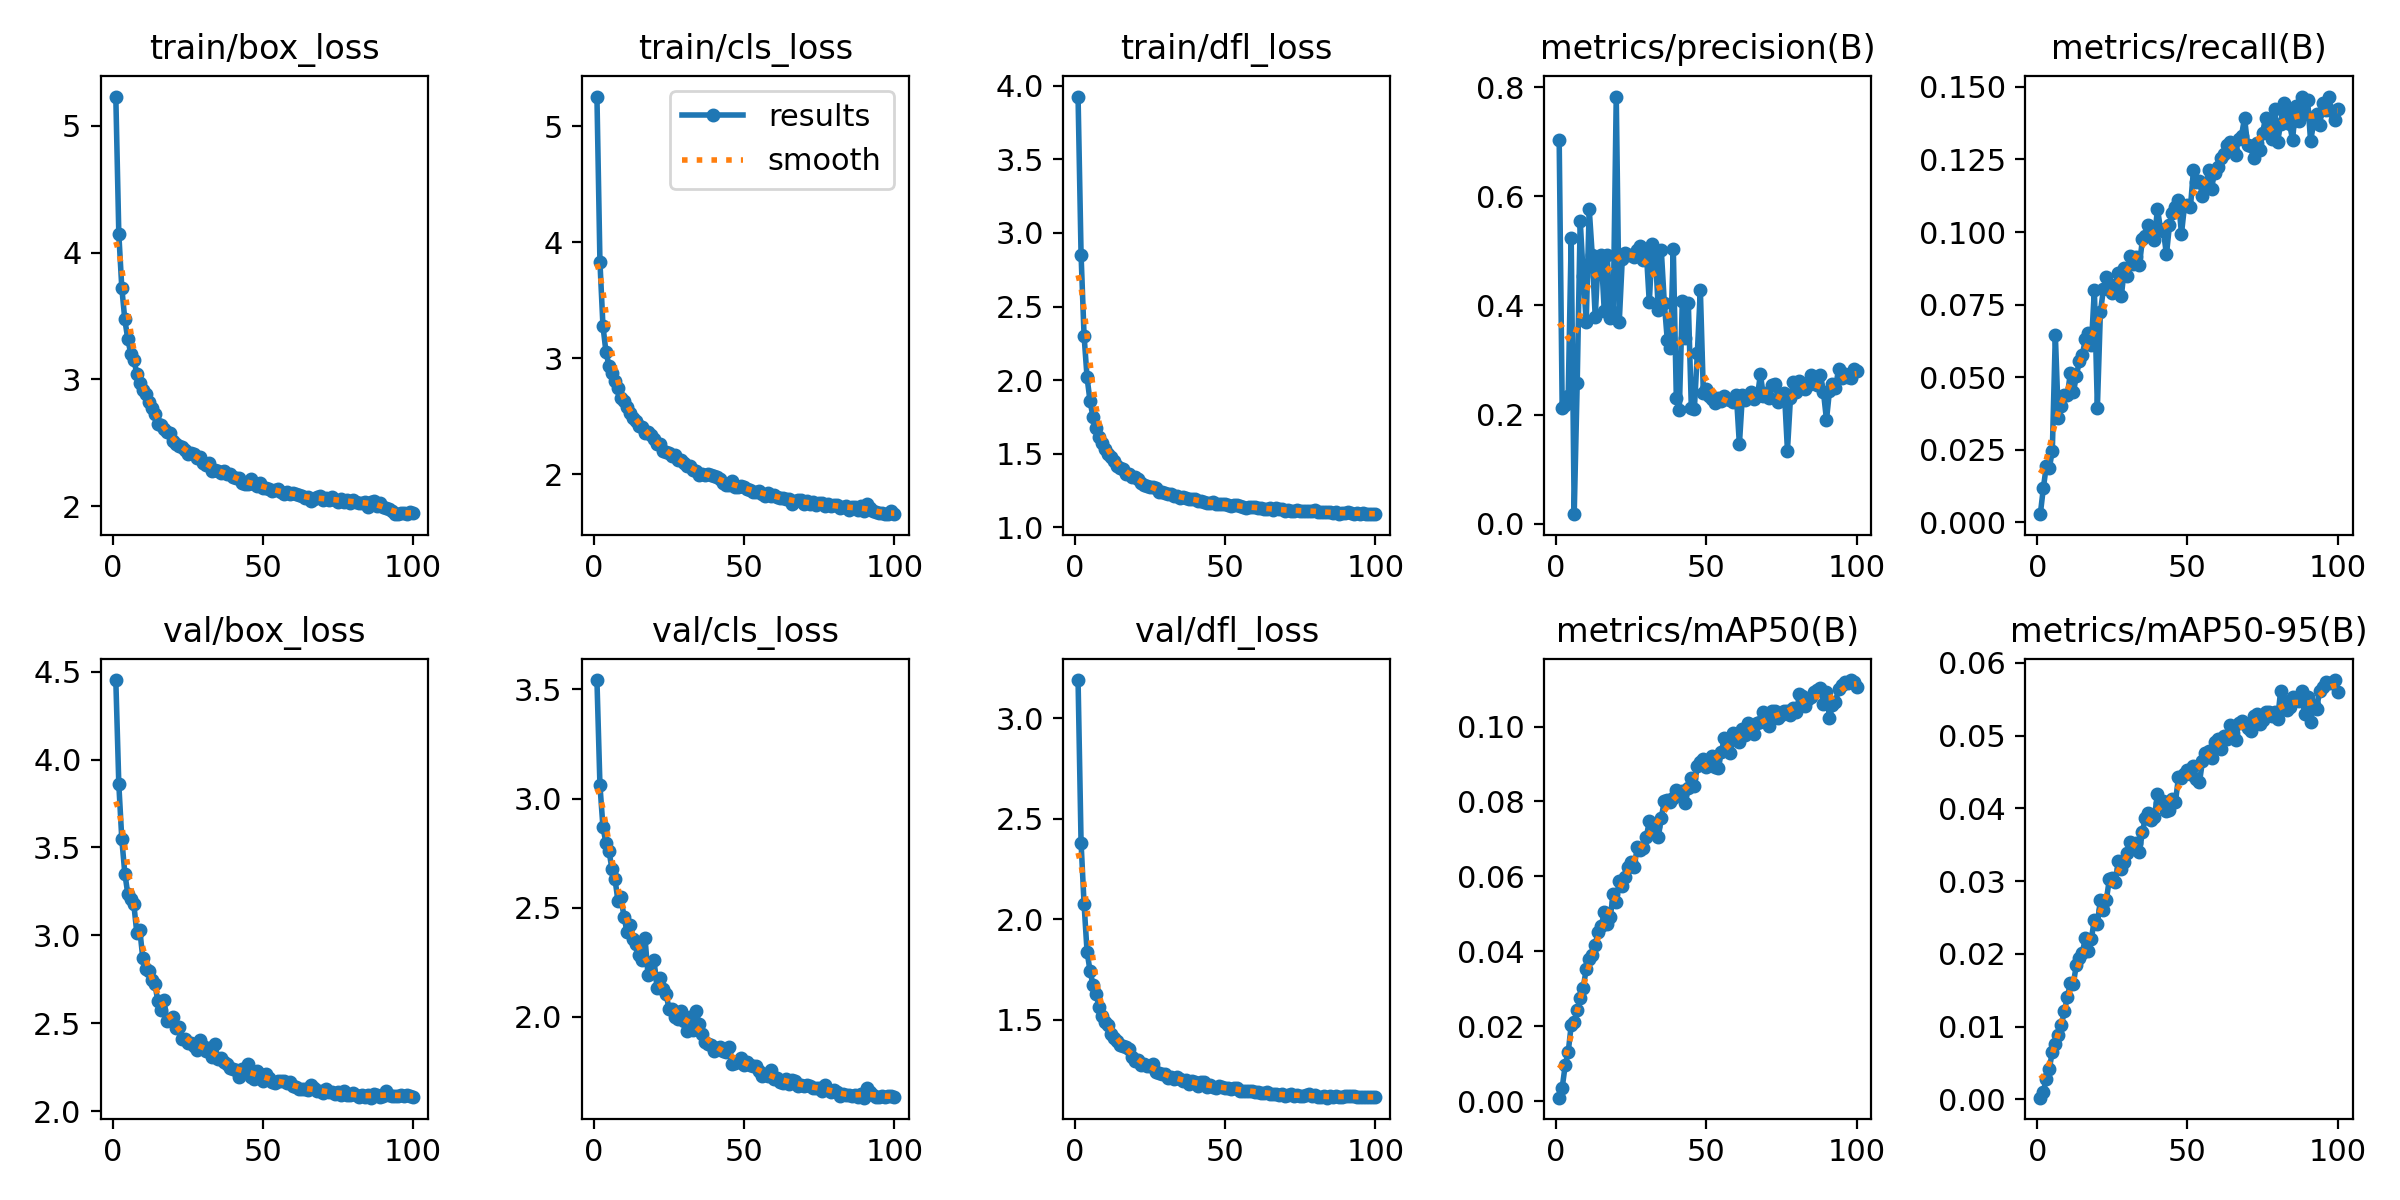

The data file committed next to this chart (first rows):
epoch, time, train/box_loss, train/cls_loss, train/dfl_loss, metrics/precision(B), metrics/recall(B), metrics/mAP50(B), metrics/mAP50-95(B), val/box_loss, val/cls_loss, val/dfl_loss, lr/pg0, lr/pg1, lr/pg2
1, 59.03, 5.231, 5.256, 3.926, 0.7032, 0.00284, 0.0009, 0.00022, 4.452, 3.543, 3.191, 0.0002369, 0.0002369, 0.0002369
2, 101.4, 4.147, 3.83, 2.853, 0.2123, 0.01172, 0.00355, 0.00096, 3.859, 3.061, 2.382, 0.0004702, 0.0004702, 0.0004702
3, 143, 3.72, 3.279, 2.302, 0.2172, 0.01944, 0.00952, 0.00285, 3.546, 2.87, 2.077, 0.0006988, 0.0006988, 0.0006988
4, 184.6, 3.472, 3.055, 2.018, 0.2333, 0.01864, 0.01301, 0.0042, 3.352, 2.795, 1.838, 0.0006928, 0.0006928, 0.0006928
5, 225.8, 3.315, 2.935, 1.855, 0.5233, 0.02477, 0.02024, 0.00655, 3.235, 2.761, 1.743, 0.0006857, 0.0006857, 0.0006857
6, 267.4, 3.201, 2.873, 1.748, 0.01718, 0.06467, 0.0212, 0.00758, 3.209, 2.678, 1.672, 0.0006787, 0.0006787, 0.0006787
7, 309, 3.154, 2.8, 1.674, 0.2586, 0.03594, 0.02424, 0.0088, 3.177, 2.633, 1.629, 0.0006716, 0.0006716, 0.0006716
8, 350.3, 3.046, 2.744, 1.616, 0.5558, 0.03996, 0.02742, 0.01016, 3.013, 2.531, 1.563, 0.0006645, 0.0006645, 0.0006645
9, 391.4, 2.97, 2.659, 1.571, 0.4547, 0.04372, 0.03028, 0.01214, 3.028, 2.547, 1.518, 0.0006575, 0.0006575, 0.0006575
10, 432.3, 2.913, 2.627, 1.53, 0.3693, 0.04376, 0.03522, 0.01404, 2.869, 2.459, 1.491, 0.0006504, 0.0006504, 0.0006504
11, 473.8, 2.883, 2.578, 1.498, 0.577, 0.05139, 0.0379, 0.01595, 2.807, 2.391, 1.474, 0.0006433, 0.0006433, 0.0006433
12, 515.4, 2.818, 2.528, 1.479, 0.4929, 0.04479, 0.03888, 0.0159, 2.799, 2.422, 1.432, 0.0006362, 0.0006362, 0.0006362
13, 556.8, 2.772, 2.487, 1.451, 0.3786, 0.0504, 0.04178, 0.01847, 2.744, 2.357, 1.411, 0.0006292, 0.0006292, 0.0006292
14, 599.5, 2.73, 2.46, 1.42, 0.4889, 0.05569, 0.0452, 0.01947, 2.725, 2.335, 1.393, 0.0006221, 0.0006221, 0.0006221
15, 641.1, 2.65, 2.417, 1.403, 0.4933, 0.05776, 0.0467, 0.02009, 2.624, 2.282, 1.373, 0.000615, 0.000615, 0.000615
16, 682.2, 2.636, 2.405, 1.393, 0.3907, 0.06309, 0.05036, 0.02222, 2.577, 2.262, 1.373, 0.000608, 0.000608, 0.000608
17, 723.9, 2.611, 2.351, 1.366, 0.4928, 0.0654, 0.04731, 0.02045, 2.63, 2.362, 1.364, 0.0006009, 0.0006009, 0.0006009
18, 765.3, 2.583, 2.36, 1.361, 0.3764, 0.06104, 0.04907, 0.02206, 2.514, 2.194, 1.357, 0.0005938, 0.0005938, 0.0005938
19, 806.8, 2.58, 2.335, 1.346, 0.3886, 0.08015, 0.05534, 0.02471, 2.518, 2.2, 1.318, 0.0005868, 0.0005868, 0.0005868
20, 848.2, 2.515, 2.304, 1.341, 0.7832, 0.03949, 0.05323, 0.02409, 2.535, 2.261, 1.298, 0.0005797, 0.0005797, 0.0005797
21, 889.5, 2.488, 2.261, 1.328, 0.3699, 0.07233, 0.05875, 0.02741, 2.471, 2.134, 1.3, 0.0005726, 0.0005726, 0.0005726
22, 930.7, 2.47, 2.255, 1.304, 0.4844, 0.08024, 0.05742, 0.02601, 2.481, 2.176, 1.277, 0.0005656, 0.0005656, 0.0005656
23, 972.3, 2.468, 2.203, 1.29, 0.497, 0.0844, 0.05989, 0.02745, 2.408, 2.129, 1.282, 0.0005585, 0.0005585, 0.0005585
24, 1013, 2.439, 2.191, 1.281, 0.4918, 0.0818, 0.06237, 0.03027, 2.411, 2.106, 1.272, 0.0005514, 0.0005514, 0.0005514
25, 1055, 2.413, 2.179, 1.273, 0.4928, 0.07894, 0.06382, 0.03036, 2.391, 2.037, 1.272, 0.0005444, 0.0005444, 0.0005444
26, 1096, 2.421, 2.153, 1.274, 0.4889, 0.08165, 0.06255, 0.02988, 2.388, 2.038, 1.279, 0.0005373, 0.0005373, 0.0005373
27, 1137, 2.412, 2.166, 1.266, 0.5023, 0.08594, 0.06793, 0.03277, 2.371, 1.998, 1.24, 0.0005302, 0.0005302, 0.0005302
28, 1179, 2.376, 2.124, 1.24, 0.5089, 0.07812, 0.06707, 0.0317, 2.346, 1.988, 1.238, 0.0005231, 0.0005231, 0.0005231
29, 1220, 2.388, 2.125, 1.24, 0.4826, 0.08764, 0.06756, 0.03256, 2.405, 2.029, 1.231, 0.0005161, 0.0005161, 0.0005161
30, 1261, 2.343, 2.098, 1.233, 0.4995, 0.08475, 0.07045, 0.03382, 2.371, 1.98, 1.231, 0.000509, 0.000509, 0.000509
31, 1302, 2.328, 2.069, 1.228, 0.4057, 0.09171, 0.07465, 0.03542, 2.344, 1.934, 1.209, 0.0005019, 0.0005019, 0.0005019
32, 1343, 2.339, 2.071, 1.23, 0.5129, 0.08898, 0.07238, 0.03478, 2.361, 1.997, 1.215, 0.0004949, 0.0004949, 0.0004949
33, 1384, 2.279, 2.034, 1.214, 0.4973, 0.09126, 0.07337, 0.03528, 2.308, 1.941, 1.208, 0.0004878, 0.0004878, 0.0004878
34, 1426, 2.282, 2.022, 1.21, 0.3915, 0.08873, 0.07048, 0.03394, 2.38, 2.027, 1.218, 0.0004807, 0.0004807, 0.0004807
35, 1467, 2.273, 1.996, 1.202, 0.5012, 0.09745, 0.07565, 0.03681, 2.298, 1.969, 1.206, 0.0004737, 0.0004737, 0.0004737
36, 1509, 2.263, 2.004, 1.205, 0.4049, 0.09854, 0.08012, 0.03866, 2.305, 1.92, 1.194, 0.0004666, 0.0004666, 0.0004666
37, 1550, 2.28, 1.994, 1.197, 0.3359, 0.1024, 0.08026, 0.03936, 2.277, 1.887, 1.201, 0.0004595, 0.0004595, 0.0004595
38, 1591, 2.253, 2.003, 1.19, 0.3227, 0.1014, 0.07985, 0.03836, 2.268, 1.876, 1.182, 0.0004525, 0.0004525, 0.0004525
39, 1633, 2.255, 1.99, 1.193, 0.5031, 0.09737, 0.08081, 0.03886, 2.244, 1.873, 1.194, 0.0004454, 0.0004454, 0.0004454
40, 1675, 2.233, 1.987, 1.193, 0.2308, 0.108, 0.08305, 0.0419, 2.242, 1.846, 1.189, 0.0004383, 0.0004383, 0.0004383
41, 1716, 2.22, 1.975, 1.181, 0.2079, 0.1012, 0.08257, 0.04075, 2.232, 1.856, 1.171, 0.0004313, 0.0004313, 0.0004313
42, 1758, 2.218, 1.959, 1.181, 0.4077, 0.1002, 0.08277, 0.04105, 2.197, 1.864, 1.19, 0.0004242, 0.0004242, 0.0004242
43, 1799, 2.182, 1.924, 1.172, 0.3395, 0.09231, 0.07965, 0.03964, 2.239, 1.845, 1.19, 0.0004171, 0.0004171, 0.0004171
44, 1841, 2.174, 1.909, 1.167, 0.4044, 0.1024, 0.08353, 0.03972, 2.239, 1.839, 1.168, 0.0004101, 0.0004101, 0.0004101
45, 1882, 2.178, 1.904, 1.167, 0.2123, 0.1067, 0.0863, 0.04131, 2.271, 1.862, 1.176, 0.000403, 0.000403, 0.000403
46, 1924, 2.21, 1.94, 1.175, 0.2096, 0.1088, 0.08422, 0.0409, 2.195, 1.785, 1.169, 0.0003959, 0.0003959, 0.0003959
47, 1965, 2.176, 1.888, 1.16, 0.3126, 0.1111, 0.08938, 0.04426, 2.182, 1.791, 1.162, 0.0003888, 0.0003888, 0.0003888
48, 2007, 2.158, 1.889, 1.161, 0.4288, 0.09941, 0.09042, 0.04423, 2.229, 1.8, 1.17, 0.0003818, 0.0003818, 0.0003818
49, 2048, 2.185, 1.9, 1.16, 0.239, 0.109, 0.09126, 0.04469, 2.209, 1.811, 1.165, 0.0003747, 0.0003747, 0.0003747
50, 2090, 2.147, 1.891, 1.161, 0.247, 0.1094, 0.08927, 0.04527, 2.173, 1.78, 1.159, 0.0003676, 0.0003676, 0.0003676
51, 2131, 2.141, 1.869, 1.154, 0.2346, 0.1088, 0.08977, 0.04466, 2.211, 1.792, 1.163, 0.0003606, 0.0003606, 0.0003606
52, 2172, 2.139, 1.861, 1.145, 0.2276, 0.1215, 0.09201, 0.04581, 2.189, 1.78, 1.154, 0.0003535, 0.0003535, 0.0003535
53, 2214, 2.119, 1.847, 1.153, 0.2216, 0.1172, 0.08927, 0.04396, 2.168, 1.774, 1.16, 0.0003464, 0.0003464, 0.0003464
54, 2255, 2.129, 1.848, 1.149, 0.2294, 0.1177, 0.08886, 0.04363, 2.162, 1.777, 1.163, 0.0003394, 0.0003394, 0.0003394
55, 2297, 2.134, 1.857, 1.149, 0.2254, 0.1124, 0.09325, 0.04649, 2.169, 1.75, 1.148, 0.0003323, 0.0003323, 0.0003323
56, 2338, 2.111, 1.831, 1.139, 0.2336, 0.1151, 0.09684, 0.04762, 2.17, 1.728, 1.148, 0.0003252, 0.0003252, 0.0003252
57, 2380, 2.093, 1.811, 1.133, 0.2279, 0.1213, 0.09512, 0.04787, 2.169, 1.738, 1.148, 0.0003182, 0.0003182, 0.0003182
58, 2421, 2.111, 1.836, 1.138, 0.2259, 0.1149, 0.09306, 0.04685, 2.162, 1.728, 1.147, 0.0003111, 0.0003111, 0.0003111
59, 2463, 2.098, 1.807, 1.138, 0.2227, 0.1205, 0.09823, 0.0491, 2.167, 1.756, 1.144, 0.000304, 0.000304, 0.000304
60, 2504, 2.106, 1.823, 1.138, 0.2352, 0.1223, 0.09747, 0.04959, 2.142, 1.716, 1.142, 0.000297, 0.000297, 0.000297
... 40 more rows
